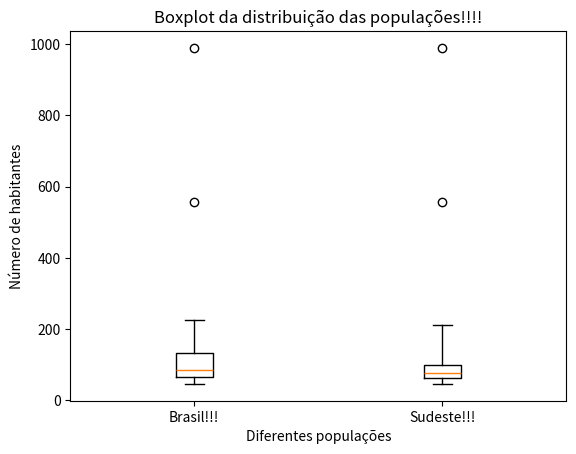

Generate this figure with matplotlib:
# Carregamento das bibliotecas
import numpy as np
import statistics as st
import matplotlib.pyplot as plot

# Carregamento dos dados
dados_globais = [988.8, 556.9, 224.6, 210.9, 201.5, 187.7, 151.6, 135.8, 129.8, 119.4,
                 116, 102.3, 101.8, 92.4, 84.7, 83.9, 80.2, 74.7, 72.7, 68.4, 66.8, 66.8,
                 63.7, 62.8, 61.9, 56.2, 54.1, 50.3, 49.7, 46.3]

dados_sudeste = [988.8, 556.9, 210.9, 101.8, 92.4, 84.7, 83.9, 72.7, 68.4, 63.7, 62.8, 50.3, 49.7, 46.3]

# Processamento dos dados (globais)
Q1g = np.percentile(dados_globais, 25, method="averaged_inverted_cdf")
Q2g = np.percentile(dados_globais, 50, method="averaged_inverted_cdf")
Q3g = np.percentile(dados_globais, 75, method="averaged_inverted_cdf")

dq = Q3g - Q1g

limite_inferior_g = np.fmax(dados_globais[-1], Q1g - 1.5*dq)
limite_superior_g = np.fmin(dados_globais[0], Q3g + 1.5*dq)

# Processamento dos dados (sudeste)
Q1s = np.percentile(dados_sudeste, 25, method="averaged_inverted_cdf")
Q2s = np.percentile(dados_sudeste, 50, method="averaged_inverted_cdf")
Q3s = np.percentile(dados_sudeste, 75, method="averaged_inverted_cdf")

dq = Q3s - Q1s

limite_inferior_s = np.fmax(dados_sudeste[-1], Q1s - 1.5*dq)
limite_superior_s = np.fmin(dados_sudeste[0], Q3s + 1.5*dq)

# Calculo do boxplot
diagrama_global = plot.boxplot(dados_globais, labels=["Brasil!!!"], positions=[1], whis=5)
diagrama_sudeste = plot.boxplot(dados_sudeste, labels=["Sudeste!!!"], positions=[2], whis=5)

# Apresentação dos dados
print("Dados globais:")
print("Q1 = ", Q1g)
print("Q2 = ", Q2g)
print("Q3 = ", Q3g)

print("limite inferior = ", limite_inferior_g)
print("limite superior = ", limite_superior_g)

print("Dados sudeste:")
print("Q1 = ", Q1s)
print("Q2 = ", Q2s)
print("Q3 = ", Q3s)

print("limite inferior = ", limite_inferior_s)
print("limite superior = ", limite_superior_s)

plot.title("Boxplot da distribuição das populações!!!!")
plot.xlabel("Diferentes populações")
plot.ylabel("Número de habitantes")
plot.show()